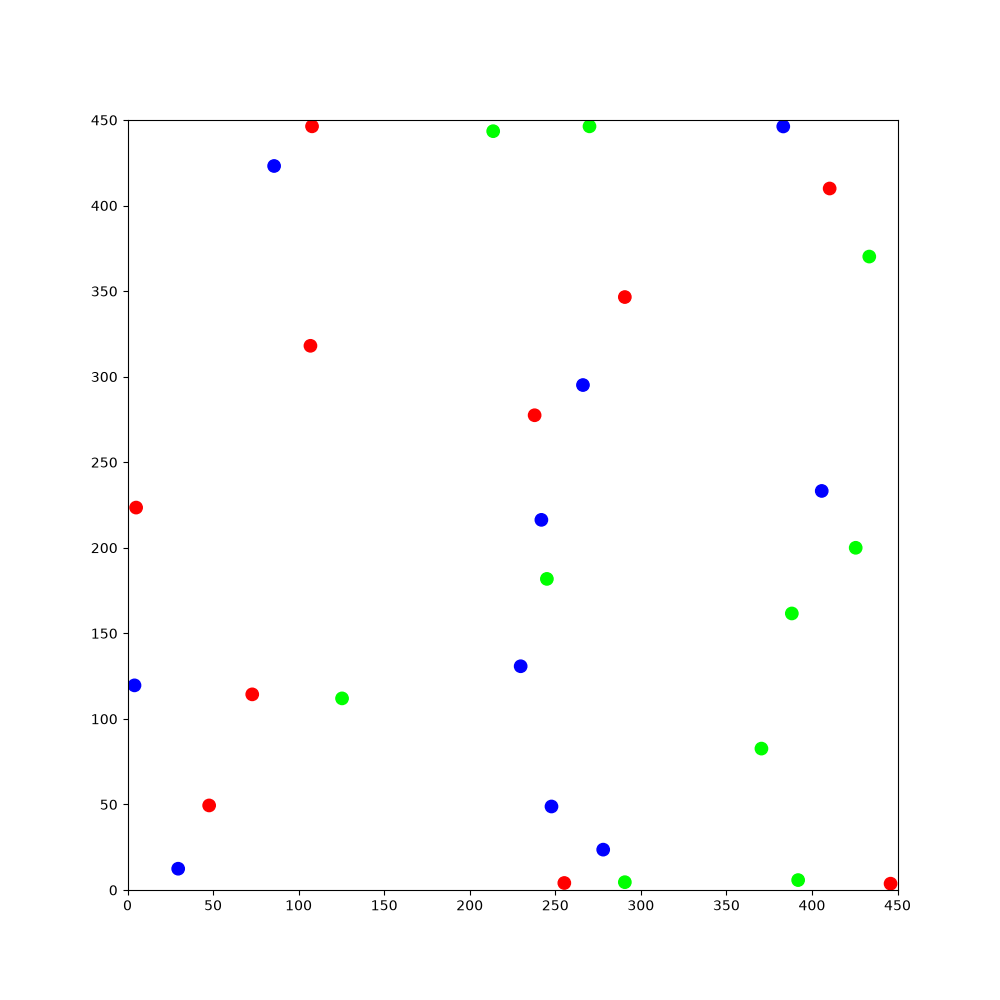

Data behind this chart, as committed beside it:
225.299, 264.411, 0.618386, 1, 0, 0, 124.517, 433.986, 0.0525653, 1, 0, 0, 23.8811, 211.645, -1.98039, 1, 0, 0, 253.137, 11.7397, 1.49286, 1, 0, 0
225.3, 264.4, 0.6184, 1, 0, 0, 124.5, 434, 0.05257, 1, 0, 0, 23.88, 211.6, -1.98, 1, 0, 0, 253.1, 11.74, 1.493, 1, 0, 0
225.6, 264.6, 0.5688, 1, 0, 0, 124.8, 434, 0.004502, 1, 0, 0, 23.81, 211.5, -2.343, 1, 0, 0, 253.2, 12.07, 1.442, 1, 0, 0
225.7, 264.7, 0.2054, 1, 0, 0, 125, 434, -0.3466, 1, 0, 0, 23.58, 211.3, -2.386, 1, 0, 0, 253.1, 11.49, 1.32, 1, 0, 0
226.1, 264.7, 0.1541, 1, 0, 0, 125.3, 433.9, -0.3906, 1, 0, 0, 23.44, 211.2, -2.756, 1, 0, 0, 253.1, 11.8, 1.271, 1, 0, 0
226.4, 264.8, 0.1107, 1, 0, 0, 125.4, 433.8, -0.7454, 1, 0, 0, 23.3, 211.2, -3.128, 1, 0, 0, 253.2, 11.91, 0.9046, 1, 0, 0
226.7, 264.8, 0.06394, 1, 0, 0, 125, 434.2, -0.8705, 1, 0, 0, 22.97, 211.2, 3.108, 1, 0, 0, 253.4, 12.16, 0.8577, 1, 0, 0
227, 264.8, 0.01831, 1, 0, 0, 124.6, 434.7, -0.9823, 1, 0, 0, 22.83, 211.2, 2.734, 1, 0, 0, 253.6, 12.41, 0.8091, 1, 0, 0
226.4, 264.8, -0.1013, 1, 0, 0, 124.7, 434.5, -1.347, 1, 0, 0, 22.52, 211.4, 2.688, 1, 0, 0, 253.9, 12.64, 0.7619, 1, 0, 0
226.6, 264.8, -0.4573, 1, 0, 0, 124.7, 434.4, -1.718, 1, 0, 0, 22.41, 211.5, 2.312, 1, 0, 0, 254.1, 12.86, 0.7167, 1, 0, 0
226.7, 264.7, -0.8139, 1, 0, 0, 124.6, 434, -1.767, 1, 0, 0, 22.2, 211.7, 2.261, 1, 0, 0, 253.6, 12.5, 0.596, 1, 0, 0
226.9, 264.5, -0.8577, 1, 0, 0, 124.8, 434.6, -1.885, 1, 0, 0, 22.13, 211.8, 1.886, 1, 0, 0, 253.1, 12.2, 0.4829, 1, 0, 0
227.1, 264.2, -0.9044, 1, 0, 0, 124.7, 434.5, -2.254, 1, 0, 0, 22.11, 212, 1.512, 1, 0, 0, 253.4, 12.35, 0.4378, 1, 0, 0
227.2, 264.1, -1.274, 1, 0, 0, 124.5, 434.2, -2.3, 1, 0, 0, 22.14, 212.3, 1.465, 1, 0, 0, 253.6, 12.39, 0.07434, 1, 0, 0
227.2, 263.8, -1.32, 1, 0, 0, 124.4, 434.1, -2.669, 1, 0, 0, 22.18, 212.4, 1.104, 1, 0, 0, 253.9, 12.4, 0.0249, 1, 0, 0
227.3, 263.5, -1.363, 1, 0, 0, 124.1, 434, -2.718, 1, 0, 0, 21.89, 211.9, 0.9862, 1, 0, 0, 254, 12.38, -0.3421, 1, 0, 0
227.4, 263.1, -1.412, 1, 0, 0, 123.9, 433.9, -3.09, 1, 0, 0, 22.08, 212.2, 0.9339, 1, 0, 0, 254.3, 12.26, -0.3876, 1, 0, 0
227.4, 263, -1.778, 1, 0, 0, 123.8, 434, 2.824, 1, 0, 0, 22.17, 212.3, 0.5752, 1, 0, 0, 254.4, 12.21, -0.7532, 1, 0, 0
227.3, 262.9, -2.144, 1, 0, 0, 123.7, 434, 2.456, 1, 0, 0, 22.26, 212.3, 0.2122, 1, 0, 0, 254.7, 11.97, -0.8032, 1, 0, 0
227.7, 263.3, -2.256, 1, 0, 0, 123.4, 434.2, 2.412, 1, 0, 0, 22.4, 212.3, -0.1476, 1, 0, 0, 254.8, 11.84, -1.176, 1, 0, 0
227.5, 263.1, -2.304, 1, 0, 0, 123.3, 434.3, 2.047, 1, 0, 0, 22.73, 212.3, -0.2001, 1, 0, 0, 254.8, 11.67, -1.54, 1, 0, 0
227.4, 263, -2.679, 1, 0, 0, 123.2, 434.6, 1.994, 1, 0, 0, 22.16, 212.4, -0.3243, 1, 0, 0, 254.8, 11.34, -1.584, 1, 0, 0
227.2, 262.9, -3.045, 1, 0, 0, 123.1, 434.8, 1.637, 1, 0, 0, 22.47, 212.3, -0.3703, 1, 0, 0, 254.8, 11.18, -1.953, 1, 0, 0
227, 263, 2.881, 1, 0, 0, 123.1, 435.1, 1.594, 1, 0, 0, 21.95, 212.5, -0.4836, 1, 0, 0, 254.7, 11.08, -2.31, 1, 0, 0
227.6, 262.8, 2.761, 1, 0, 0, 123.2, 435.3, 1.232, 1, 0, 0, 21.46, 212.8, -0.5988, 1, 0, 0, 254.5, 10.85, -2.352, 1, 0, 0
227.3, 262.9, 2.714, 1, 0, 0, 123.2, 435.4, 0.8728, 1, 0, 0, 21.56, 212.7, -0.9729, 1, 0, 0, 254.4, 10.76, -2.708, 1, 0, 0
227.2, 263, 2.34, 1, 0, 0, 123.3, 435.5, 0.5204, 1, 0, 0, 21.26, 213.2, -1.092, 1, 0, 0, 254.1, 10.64, -2.755, 1, 0, 0
227, 263.2, 2.294, 1, 0, 0, 123.4, 435.5, 0.1551, 1, 0, 0, 21.4, 212.9, -1.138, 1, 0, 0, 253.9, 10.6, -3.116, 1, 0, 0
226.9, 263.3, 1.934, 1, 0, 0, 123.7, 435.5, 0.11, 1, 0, 0, 21.44, 212.8, -1.516, 1, 0, 0, 253.6, 10.6, 3.121, 1, 0, 0
226.9, 263.5, 1.562, 1, 0, 0, 123.9, 435.5, -0.2525, 1, 0, 0, 21.45, 212.5, -1.567, 1, 0, 0, 253.4, 10.63, 2.767, 1, 0, 0
226.9, 263.8, 1.515, 1, 0, 0, 124, 435.5, -0.6051, 1, 0, 0, 21.43, 212.3, -1.939, 1, 0, 0, 253.1, 10.76, 2.721, 1, 0, 0
226.8, 263.3, 1.401, 1, 0, 0, 124.1, 435.4, -0.9719, 1, 0, 0, 21.3, 212, -1.986, 1, 0, 0, 253.6, 10.49, 2.604, 1, 0, 0
226.9, 263.4, 1.032, 1, 0, 0, 124.3, 435.1, -1.02, 1, 0, 0, 21.21, 211.9, -2.356, 1, 0, 0, 253.3, 10.67, 2.554, 1, 0, 0
226.5, 262.9, 0.9057, 1, 0, 0, 124.3, 435, -1.381, 1, 0, 0, 20.98, 211.7, -2.404, 1, 0, 0, 253.8, 10.33, 2.443, 1, 0, 0
226.7, 263.1, 0.8621, 1, 0, 0, 124.4, 434.7, -1.427, 1, 0, 0, 20.89, 211.6, -2.763, 1, 0, 0, 253.6, 10.54, 2.396, 1, 0, 0
226.8, 263.2, 0.495, 1, 0, 0, 124.3, 435.3, -1.553, 1, 0, 0, 20.75, 211.6, -3.127, 1, 0, 0, 253.5, 10.64, 2.029, 1, 0, 0
227.1, 263.3, 0.4489, 1, 0, 0, 124.3, 435, -1.599, 1, 0, 0, 20.43, 211.6, 3.114, 1, 0, 0, 253.5, 10.74, 1.67, 1, 0, 0
227.2, 263.4, 0.08657, 1, 0, 0, 124.3, 434.8, -1.95, 1, 0, 0, 20.28, 211.6, 2.748, 1, 0, 0, 253.4, 11.07, 1.621, 1, 0, 0
227.3, 263.4, -0.278, 1, 0, 0, 124.2, 434.7, -2.313, 1, 0, 0, 19.98, 211.8, 2.7, 1, 0, 0, 253.4, 10.47, 1.502, 1, 0, 0
227.6, 263.3, -0.325, 1, 0, 0, 124, 434.5, -2.357, 1, 0, 0, 19.87, 211.8, 2.33, 1, 0, 0, 253.4, 9.869, 1.381, 1, 0, 0
227.8, 263.2, -0.6906, 1, 0, 0, 123.9, 434.4, -2.722, 1, 0, 0, 19.65, 212.1, 2.284, 1, 0, 0, 253.4, 9.978, 1.023, 1, 0, 0
227.9, 263.1, -1.059, 1, 0, 0, 123.5, 434.3, -2.774, 1, 0, 0, 19.6, 212.2, 1.92, 1, 0, 0, 253.5, 10.07, 0.6507, 1, 0, 0
227.9, 262.9, -1.439, 1, 0, 0, 123.4, 434.3, 3.14, 1, 0, 0, 19.57, 212.3, 1.553, 1, 0, 0, 253.7, 10.26, 0.6048, 1, 0, 0
227.9, 263.5, -1.558, 1, 0, 0, 123.1, 434.3, 3.091, 1, 0, 0, 19.58, 212.7, 1.502, 1, 0, 0, 254, 10.45, 0.5564, 1, 0, 0
227.9, 264.1, -1.686, 1, 0, 0, 123, 434.3, 2.733, 1, 0, 0, 19.62, 212.8, 1.146, 1, 0, 0, 254.2, 10.51, 0.1906, 1, 0, 0
227.9, 264, -2.047, 1, 0, 0, 122.8, 434.4, 2.379, 1, 0, 0, 19.35, 212.3, 1.029, 1, 0, 0, 253.6, 10.43, 0.07593, 1, 0, 0
227.8, 263.9, -2.416, 1, 0, 0, 122.8, 434.5, 2.022, 1, 0, 0, 19.44, 212.4, 0.6592, 1, 0, 0, 253, 10.42, -0.04222, 1, 0, 0
227.6, 263.8, -2.781, 1, 0, 0, 122.7, 434.6, 1.653, 1, 0, 0, 19.55, 212.5, 0.3032, 1, 0, 0, 253.1, 10.4, -0.4143, 1, 0, 0
227.5, 263.8, 3.129, 1, 0, 0, 122.7, 434.8, 1.296, 1, 0, 0, 19.71, 212.5, -0.06294, 1, 0, 0, 253.4, 10.25, -0.4639, 1, 0, 0
227.4, 263.8, 2.78, 1, 0, 0, 122.8, 435.1, 1.249, 1, 0, 0, 20.04, 212.5, -0.1097, 1, 0, 0, 253.6, 10.15, -0.8302, 1, 0, 0
227.2, 263.9, 2.416, 1, 0, 0, 122.9, 435.2, 0.8924, 1, 0, 0, 20.18, 212.4, -0.4628, 1, 0, 0, 253.6, 10.04, -1.201, 1, 0, 0
227, 264.1, 2.372, 1, 0, 0, 123.1, 435.4, 0.8456, 1, 0, 0, 20.46, 212.3, -0.5059, 1, 0, 0, 253.8, 9.722, -1.25, 1, 0, 0
226.8, 264.3, 2.331, 1, 0, 0, 123.3, 435.5, 0.4804, 1, 0, 0, 20.75, 212.1, -0.5537, 1, 0, 0, 253.8, 9.603, -1.605, 1, 0, 0
226.7, 264.4, 1.96, 1, 0, 0, 123.6, 435.7, 0.4275, 1, 0, 0, 20.26, 212.4, -0.6721, 1, 0, 0, 253.7, 9.434, -1.969, 1, 0, 0
226.6, 264.7, 1.914, 1, 0, 0, 123.7, 435.7, 0.05554, 1, 0, 0, 20.51, 212.2, -0.7181, 1, 0, 0, 253.6, 9.132, -2.019, 1, 0, 0
226.6, 264.9, 1.546, 1, 0, 0, 123.8, 435.7, -0.3047, 1, 0, 0, 20.6, 212.1, -1.077, 1, 0, 0, 253.5, 9.001, -2.395, 1, 0, 0
226.6, 265, 1.183, 1, 0, 0, 124.1, 435.6, -0.3505, 1, 0, 0, 20.75, 211.8, -1.121, 1, 0, 0, 253.2, 8.778, -2.443, 1, 0, 0
226.7, 265.3, 1.14, 1, 0, 0, 124.3, 435.5, -0.708, 1, 0, 0, 20.79, 211.7, -1.492, 1, 0, 0, 253.1, 8.713, -2.8, 1, 0, 0
226.8, 265.4, 0.77, 1, 0, 0, 123.8, 436, -0.8354, 1, 0, 0, 20.77, 211.5, -1.866, 1, 0, 0, 253, 8.69, 3.13, 1, 0, 0
226.9, 265.5, 0.4081, 1, 0, 0, 123.9, 435.8, -1.197, 1, 0, 0, 20.7, 211.4, -2.223, 1, 0, 0, 252.8, 8.722, 2.769, 1, 0, 0
227.1, 265.5, 0.02873, 1, 0, 0, 124, 435.5, -1.245, 1, 0, 0, 20.5, 211.1, -2.268, 1, 0, 0, 252.5, 8.847, 2.727, 1, 0, 0
... 1,740 more rows
